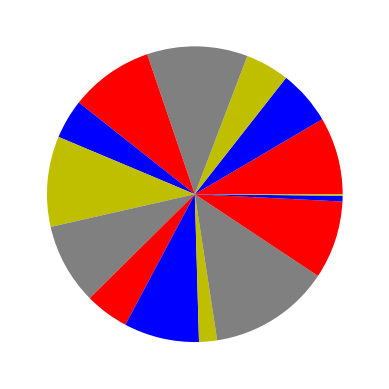

Generate this figure with matplotlib:
'''
--------《Python从菜鸟到高手》源代码------------

欧瑞科技版权所有
[redacted]
[redacted]
或关注“极客起源”订阅号或“欧瑞科技”服务号或扫码关注订阅号和服务号，二维码在源代码根目录
如果QQ群已满，请访问https://geekori.com，在右侧查看最新的QQ群，同时可以扫码关注公众号

“欧瑞学院”是欧瑞科技旗下在线IT教育学院，包含大量IT前沿视频课程，
请访问http://geekori.com/edu或关注前面提到的订阅号和服务号，进入移动版的欧瑞学院

“极客题库”是欧瑞科技旗下在线题库，请扫描源代码根目录中的小程序码安装“极客题库”小程序

关于更多信息，请访问下面的页面
https://geekori.com/help/videocourse/readme.md.html



'''
import random
import matplotlib.pyplot as plt
values  = [random.random() for i in range(15)]
color_set = ['r','b','y','0.5']
plt.pie(values,colors = color_set)
plt.show()